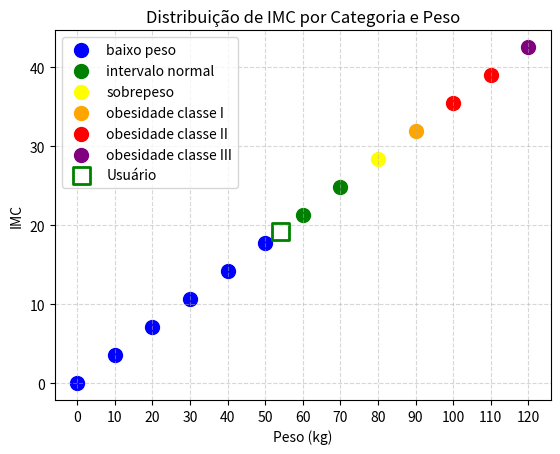

Reproduce this figure in Python.
import pandas as pd
import numpy as np
import matplotlib.pyplot as plt
from matplotlib import cm

altura = 1.68
peso_usuario = 54.2
imc_usuario = peso_usuario / (altura * altura)

top_range_wheit = 121
if peso_usuario >= 120:
  top_range_wheit = peso_usuario + 20


# Lista para armazenar os dados
dados = []

for i in range(0, top_range_wheit):
    imc = i / (altura * altura)
    imc = round(imc, 2)

    if imc < 18.5:
        categoria = 'baixo peso'
    elif 18.5 <= imc < 24.9:
        categoria = 'intervalo normal'
    elif 25 <= imc < 29.9:
        categoria = 'sobrepeso'
    elif 30 <= imc < 34.9:
        categoria = 'obesidade classe I'
    elif 35 <= imc < 39.9:
        categoria = 'obesidade classe II'
    else:
        categoria = 'obesidade classe III'

    # Adicionar os dados a lista
    dados.append({'Peso': i, 'IMC': imc, 'Categoria': categoria})

# Criar DataFrame a partir da lista
df = pd.DataFrame(dados)
# print(df)
round_peso_usuario = round(peso_usuario, 0)
print(round_peso_usuario)
peso_base = round_peso_usuario - 10
peso_top = round_peso_usuario + 10

df_filter = df[df['Peso'].between(peso_base, peso_top)]
print(df_filter.to_string(index=False))
df = df[df['Peso'] % 10 == 0]

# Criar gráfico de linha com degradê
cores = {'baixo peso': 'blue', 'intervalo normal': 'green', 'sobrepeso': 'yellow',
         'obesidade classe I': 'orange', 'obesidade classe II': 'red', 'obesidade classe III': 'purple'}

fig, ax = plt.subplots()

for categoria, cor in cores.items():
    subset = df[df['Categoria'] == categoria]
    ax.scatter(subset['Peso'], subset['IMC'], c=[cor], label=categoria, cmap='viridis', s=100)

# Adicionar o ponto do usuário com quadrado transparente e borda colorida
borda_cor = cores[dados[int(peso_usuario)]['Categoria']]  # Cor da borda de acordo com a categoria
ax.scatter(peso_usuario, imc_usuario, color='none', edgecolors=borda_cor, linewidths=2, label='Usuário', s=150, marker='s')

# Adicionar linhas de grade
ax.grid(True, linestyle='--', alpha=0.5)

# Adicionar rótulos e título
ax.set_xlabel('Peso (kg)')
ax.set_ylabel('IMC')
ax.set_title('Distribuição de IMC por Categoria e Peso')

# Adicionar legenda
ax.legend()

# Definir rótulos no eixo horizontal a cada intervalo de 10 kg
ax.set_xticks(range(0, top_range_wheit, 10))

# Exibir o gráfico
plt.show()